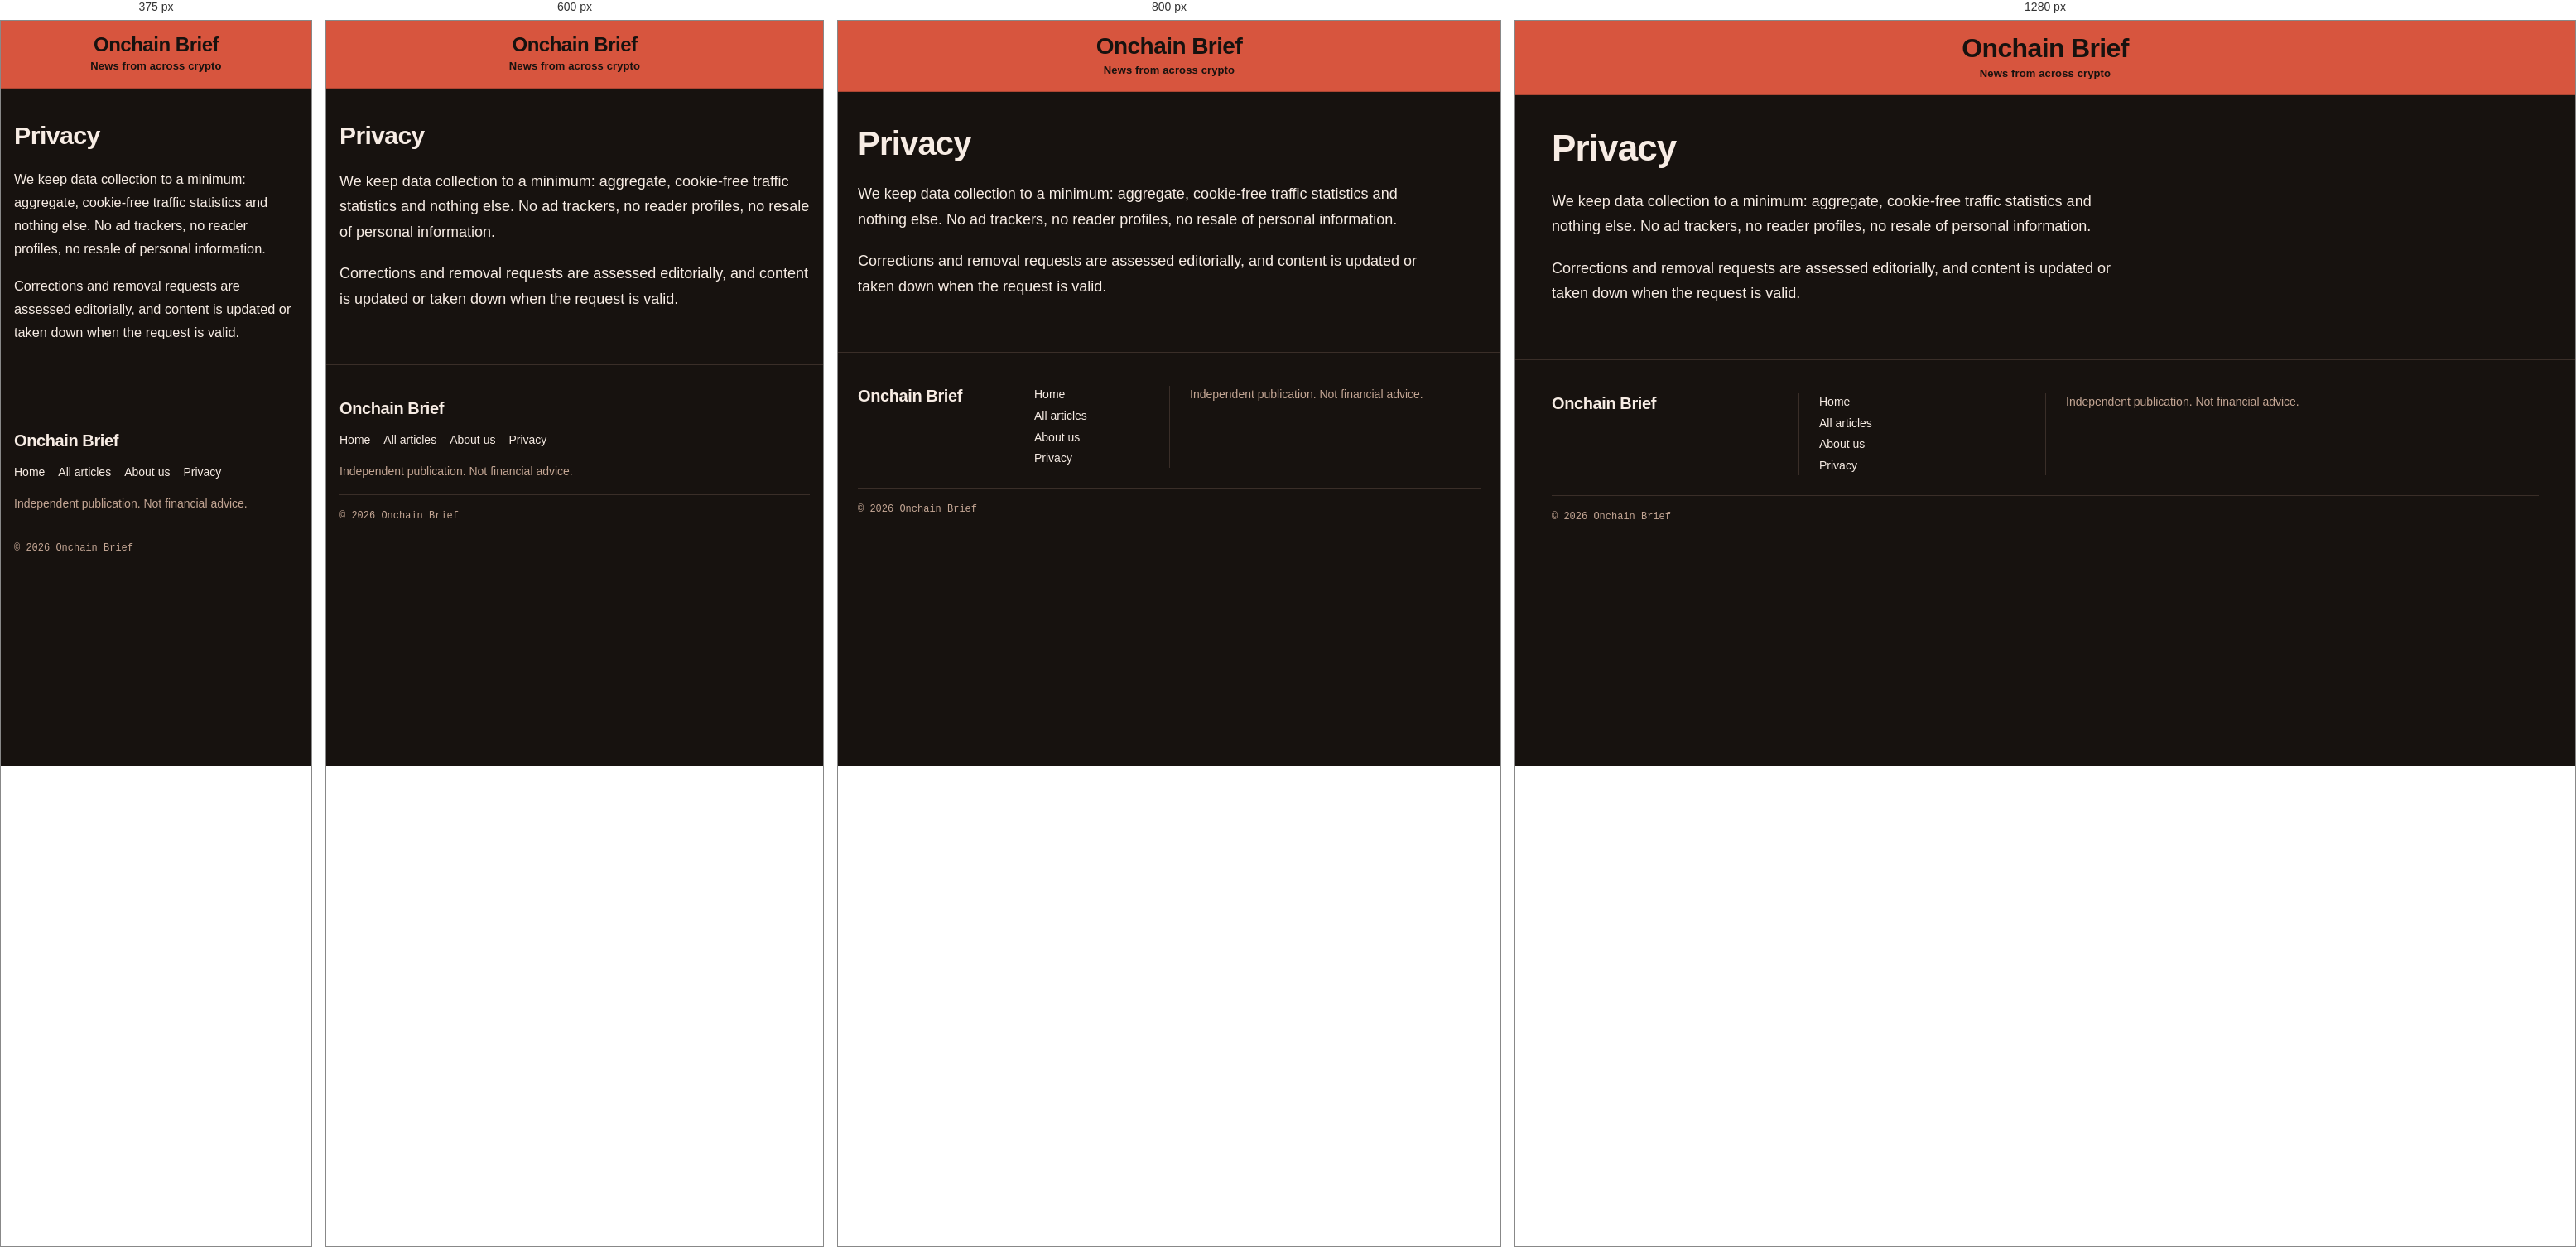
Rendered at 375 px, 600 px, 800 px and 1280 px, left to right.

<!-- file: index.html -->
<!doctype html>
<html lang="en" data-mode="dark">
<head>
<meta charset="utf-8">
<meta name="viewport" content="width=device-width, initial-scale=1">
<title>Privacy — Onchain Brief</title>
<meta name="description" content="Privacy policy for Onchain Brief — what limited data this site collects and how it is handled.">
<link rel="canonical" href="https://dailyweb3news.github.io/privacy/">
<meta name="robots" content="index,follow,max-snippet:-1,max-image-preview:large,max-video-preview:-1">
<meta name="theme-color" content="#17120f">
<meta property="og:type" content="website">
<meta property="og:site_name" content="Onchain Brief">
<meta property="og:locale" content="en_US">
<meta property="og:title" content="Privacy — Onchain Brief">
<meta property="og:description" content="Privacy policy for Onchain Brief — what limited data this site collects and how it is handled.">
<meta property="og:url" content="https://dailyweb3news.github.io/privacy/">
<meta property="og:image" content="https://dailyweb3news.github.io/assets/og.jpg">
<meta property="og:image:width" content="1200">
<meta property="og:image:height" content="630">
<meta property="og:image:alt" content="Privacy — Onchain Brief"><meta name="twitter:card" content="summary_large_image">
<meta name="twitter:title" content="Privacy — Onchain Brief">
<meta name="twitter:description" content="Privacy policy for Onchain Brief — what limited data this site collects and how it is handled.">
<link rel="preconnect" href="https://fonts.googleapis.com">
<link rel="preconnect" href="https://fonts.gstatic.com" crossorigin>
<link rel="stylesheet" href="https://fonts.googleapis.com/css2?family=Space+Grotesk:wght@700&amp;family=Manrope:wght@400;500;600;700&amp;family=DM+Mono:wght@400;500&amp;display=swap">
<link rel="stylesheet" href="/assets/s1589fb8a00.css">
<link rel="icon" href="/assets/favicon.png" type="image/png">
<link rel="apple-touch-icon" href="/assets/apple-touch-icon.png">
<link rel="alternate" type="application/rss+xml" title="Onchain Brief" href="/feed.xml"><script type="application/ld+json">
{
  "@context": "https://schema.org",
  "@graph": [
    {
      "@type": "Organization",
      "@id": "https://dailyweb3news.github.io/#org",
      "name": "Onchain Brief",
      "url": "https://dailyweb3news.github.io/",
      "logo": {
        "@type": "ImageObject",
        "url": "https://dailyweb3news.github.io/assets/apple-touch-icon.png"
      },
      "image": {
        "@type": "ImageObject",
        "url": "https://dailyweb3news.github.io/assets/og.jpg",
        "width": 1200,
        "height": 630
      }
    },
    {
      "@type": "WebSite",
      "@id": "https://dailyweb3news.github.io/#website",
      "name": "Onchain Brief",
      "url": "https://dailyweb3news.github.io/",
      "publisher": {
        "@id": "https://dailyweb3news.github.io/#org"
      },
      "inLanguage": "en",
      "description": "Crypto news on Bitcoin, Ethereum, DeFi, stablecoins, exchanges, wallets, security incidents, regulation and new blockchain networks."
    },
    {
      "@type": "WebPage",
      "@id": "https://dailyweb3news.github.io/privacy/#webpage",
      "url": "https://dailyweb3news.github.io/privacy/",
      "name": "Privacy — Onchain Brief",
      "isPartOf": {
        "@id": "https://dailyweb3news.github.io/#website"
      },
      "inLanguage": "en"
    },
    {
      "@type": "BreadcrumbList",
      "itemListElement": [
        {
          "@type": "ListItem",
          "position": 1,
          "name": "Home",
          "item": "https://dailyweb3news.github.io/"
        }
      ]
    }
  ]
}
</script>
</head>
<body data-page="privacy">
<a class="s419b93d" href="#main">Skip to the article</a>
<header class="s1cfa4bb">
  <div class="sc8b26d8">
    <a class="s9f33b0a" href="/">Onchain Brief</a>
    <p class="sed66f8c">News from across crypto</p>
  </div>
</header>

<main id="main">
<section class="s299bca6 sed49508">
  <h1 class="s6b4d857">Privacy</h1>
  <div class="s7fc6255"><p>We keep data collection to a minimum: aggregate, cookie-free traffic statistics and nothing else. No ad trackers, no reader profiles, no resale of personal information.</p><p>Corrections and removal requests are assessed editorially, and content is updated or taken down when the request is valid.</p></div>
</section>
</main>

<footer class="sfa053de">
  <div class="s9d244c7 sed49508">
    <p class="s71b1618">Onchain Brief</p>
    <nav class="sd208f36" aria-label="Site">
      <ul>
<li><a href="/">Home</a></li><li><a href="/archive/">All articles</a></li><li><a href="/about/">About us</a></li><li><a href="/privacy/">Privacy</a></li>      </ul>
    </nav>
    <p class="s7ffc239">Independent publication. Not financial advice.</p>
    <p class="s0a4a582">© 2026 Onchain Brief</p>
  </div>
</footer>
</body>
</html>

/* @media block from s1589fb8a00.css */
@media (min-width:640px){
  .sed49508{padding-inline:24px}
  .s9f33b0a{font-size:28px}
  .sda8a9fb .scd44b35{padding:24px}
  .s0ee649d{grid-template-columns:repeat(2,minmax(0,1fr))}
  .s47ad767{grid-template-columns:repeat(2,minmax(0,1fr))}
  .s6a398d8{font-size:20px}
  .s9d244c7{grid-template-columns:minmax(0,1fr) minmax(0,1fr) minmax(0,2fr);gap:0}
  .s9d244c7 > *{padding-inline:24px;border-left:1px solid var(--border)}
  .s9d244c7 > :first-child{padding-left:0;border-left:0}
  .sd208f36 ul{flex-direction:column;gap:4px}
  .s0a4a582{grid-column:1/-1;margin-top:24px;padding-inline:0;border-left:0}
}

/* @media block from s1589fb8a00.css */
@media (min-width:960px){
  .s9f33b0a{font-size:32px}
  .saef4d93{padding-block:24px 64px}
  .s1727e1d{font-size:20px}
  .s70130ec{grid-template-columns:repeat(12,minmax(0,1fr))}
  .s70130ec > .sda8a9fb{grid-column:span 8}
  .s70130ec > .s4da2119{grid-column:span 4}
  .s70130ec > .s0ee649d{grid-column:1/-1}
  .s70130ec > .sda8a9fb:only-child{grid-column:1/-1;display:grid;grid-template-columns:minmax(28ch,7fr) minmax(0,5fr);align-items:center}
  .s70130ec > .sda8a9fb:only-child .s11fdc74{order:2}
  .s70130ec > .sda8a9fb:only-child .scd44b35{order:1}
  .sda8a9fb .sa1e21ed{font-size:18px}
  .s3e0d723 .s0247caa{font-size:20px}
  .s0ee649d{grid-template-columns:repeat(3,minmax(0,1fr))}
  .s47ad767{grid-template-columns:repeat(3,minmax(0,1fr))}
  .sd47c1cf{padding-top:64px}
}

/* @media block from s1589fb8a00.css */
@media (max-width:560px){
  main h1{font-size:clamp(1.9rem, 8vw, 2.7rem) !important; line-height:1.08 !important; word-break:break-word}

  body[data-page="home"] main h1{font-size:clamp(1.05rem, 4.6vw, 1.35rem) !important; line-height:1.25 !important}

  body:not([data-page="home"]):not([data-page="archive"]):not([data-page="topic"]) main h2{font-size:clamp(1.5rem, 6.5vw, 2rem) !important; line-height:1.12 !important}
  body:not([data-page="home"]):not([data-page="archive"]):not([data-page="topic"]) main h3{font-size:clamp(1.25rem, 5.5vw, 1.6rem) !important}
  header a{overflow-wrap:anywhere}
  .s7fc6255{font-size:1.02rem !important; line-height:1.7 !important}
  .s7fc6255 img{max-height:none !important}
}